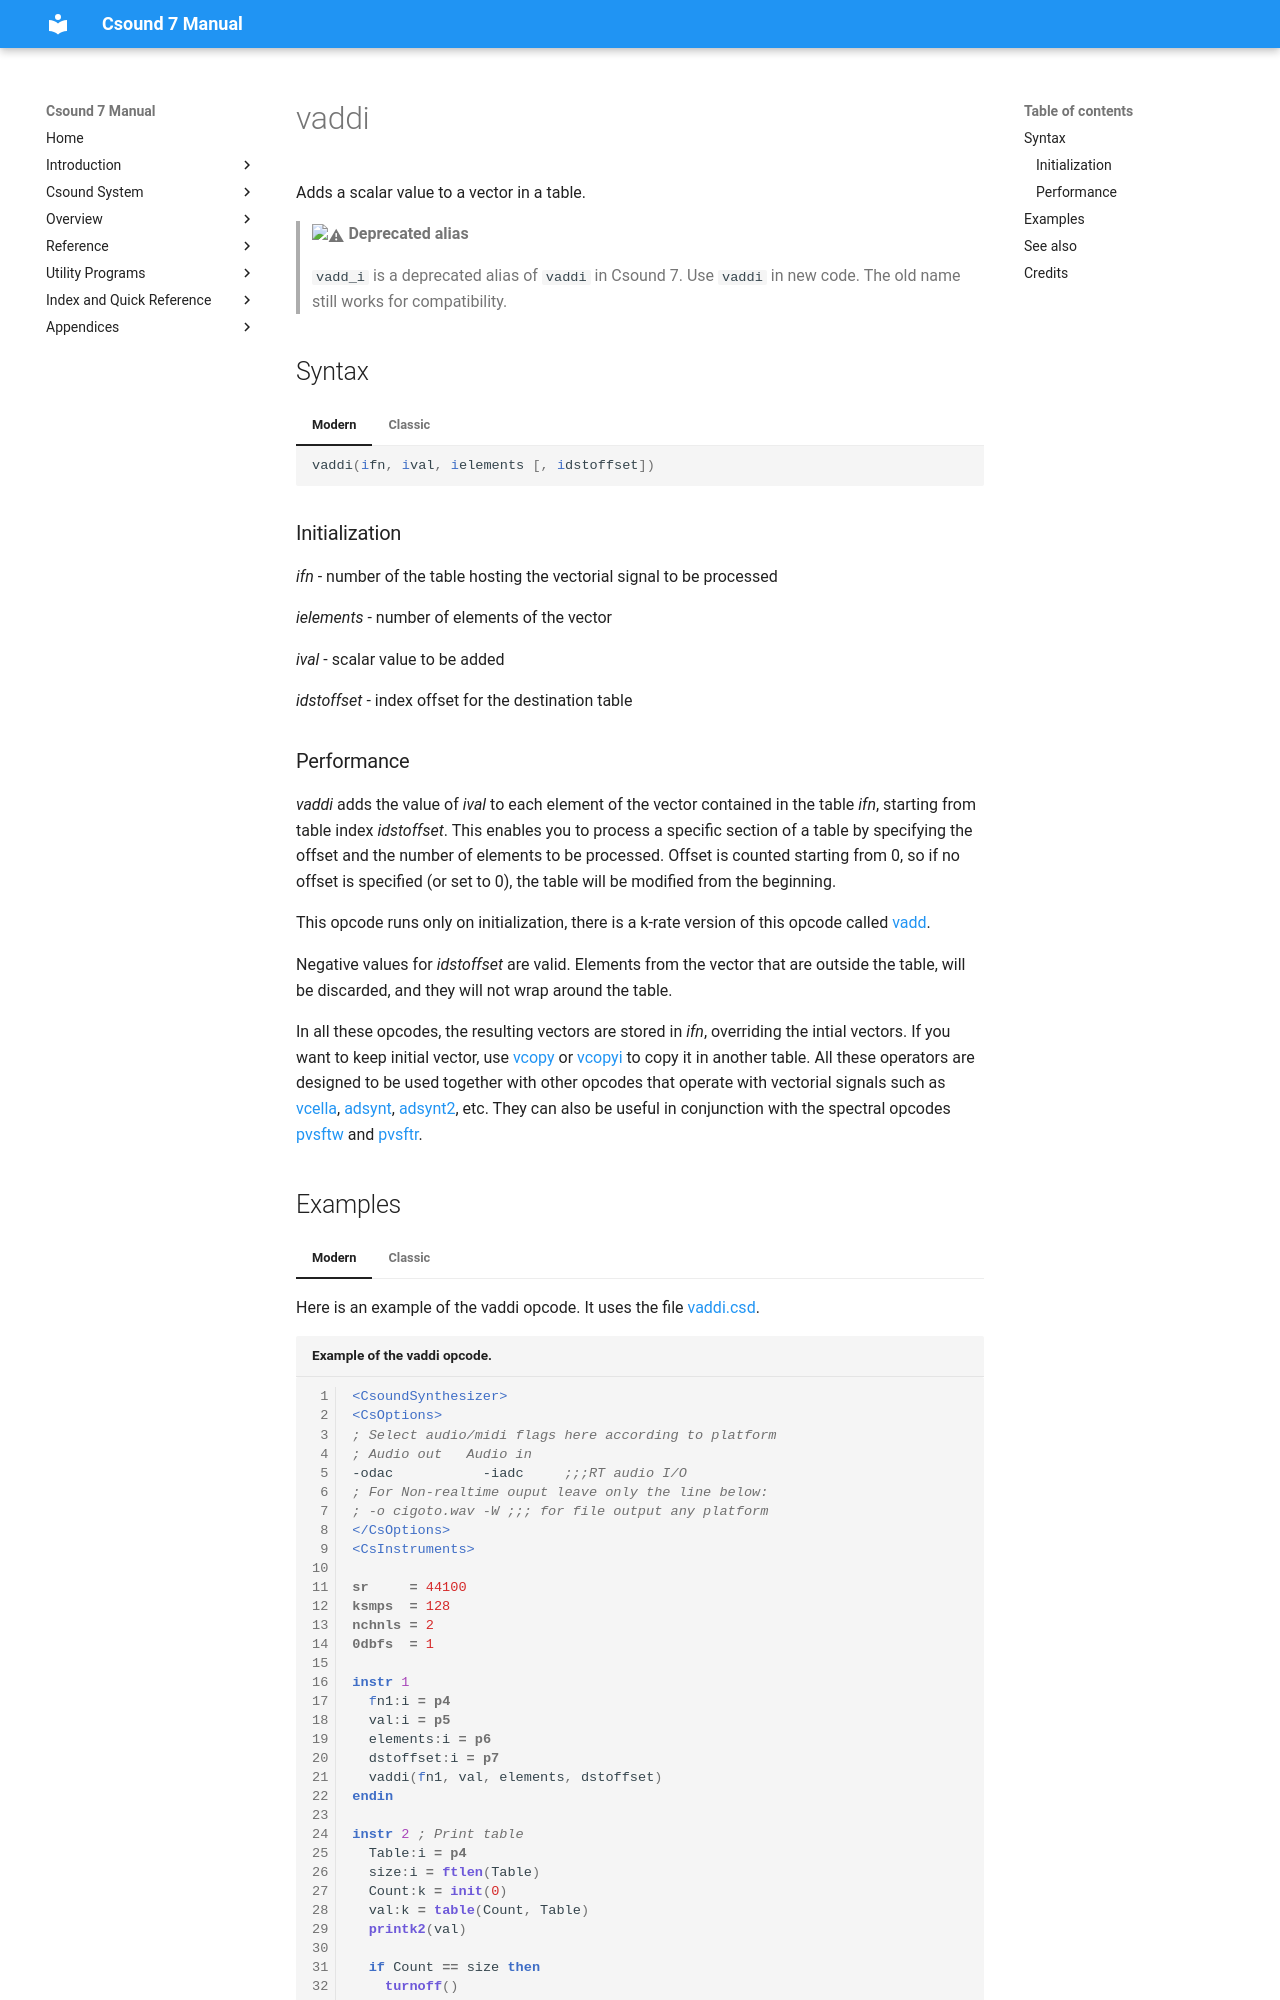

repository: csound/manual · page: opcodes/vadd_i/index.html · generator: mkdocs

<!--
id:vadd_i
category:Vectorial:Scalar operations
-->
# vaddi
Adds a scalar value to a vector in a table.

> :warning: **Deprecated alias**
>
> `vadd_i` is a deprecated alias of `vaddi` in Csound 7. Use `vaddi` in new code. The old name still works for compatibility.

## Syntax
=== "Modern"
    ``` csound-orc
    vaddi(ifn, ival, ielements [, idstoffset])
    ```

=== "Classic"
    ``` csound-orc
    vadd_i ifn, ival, ielements [, idstoffset]
    ```

### Initialization

_ifn_  - number of the table hosting the vectorial signal to be processed

_ielements_ - number of elements of the vector

_ival_ - scalar value to be added

_idstoffset_ - index offset for the destination table
